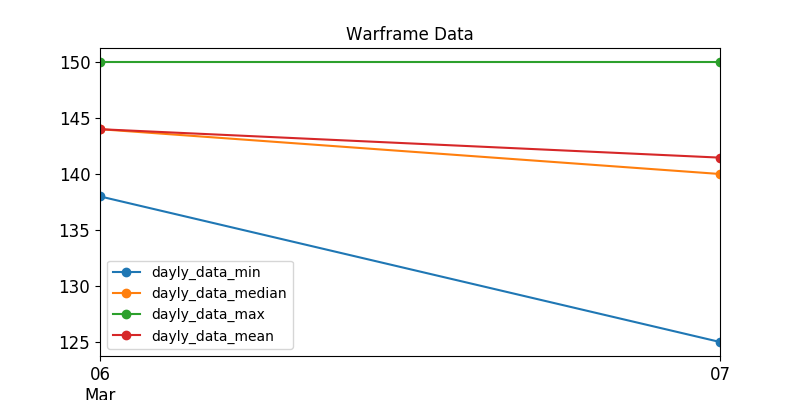

The file beside this chart, header and first rows:
, last_seen, user, status_data, platinum, order_type
403, 2020-03-07, Solanium, ingame, 125.0, sell
12, 2020-03-07, kanoOm, ingame, 129.0, sell
22, 2020-03-07, Alexsis911, ingame, 130.0, sell
257, 2020-03-06, oliverqueen2150, ingame, 138.0, sell
342, 2020-03-07, SmogJumper, ingame, 140.0, sell
189, 2020-03-07, Wyrern, ingame, 140.0, sell
415, 2020-03-07, moz73kr20, ingame, 140.0, sell
95, 2020-03-07, Cantodea, ingame, 140.0, sell
382, 2020-03-07, MichelTielNL, ingame, 145.0, sell
159, 2020-03-07, MAX.Natur, ingame, 150.0, sell
105, 2020-03-07, EidolonLure, ingame, 150.0, sell
57, 2020-03-07, ilson, ingame, 150.0, sell
271, 2020-03-06, Arctic.Bear, ingame, 150.0, sell
288, 2020-03-07, Nakatanai, ingame, 150.0, sell
19, 2020-03-07, razorstrike, ingame, 150.0, sell
